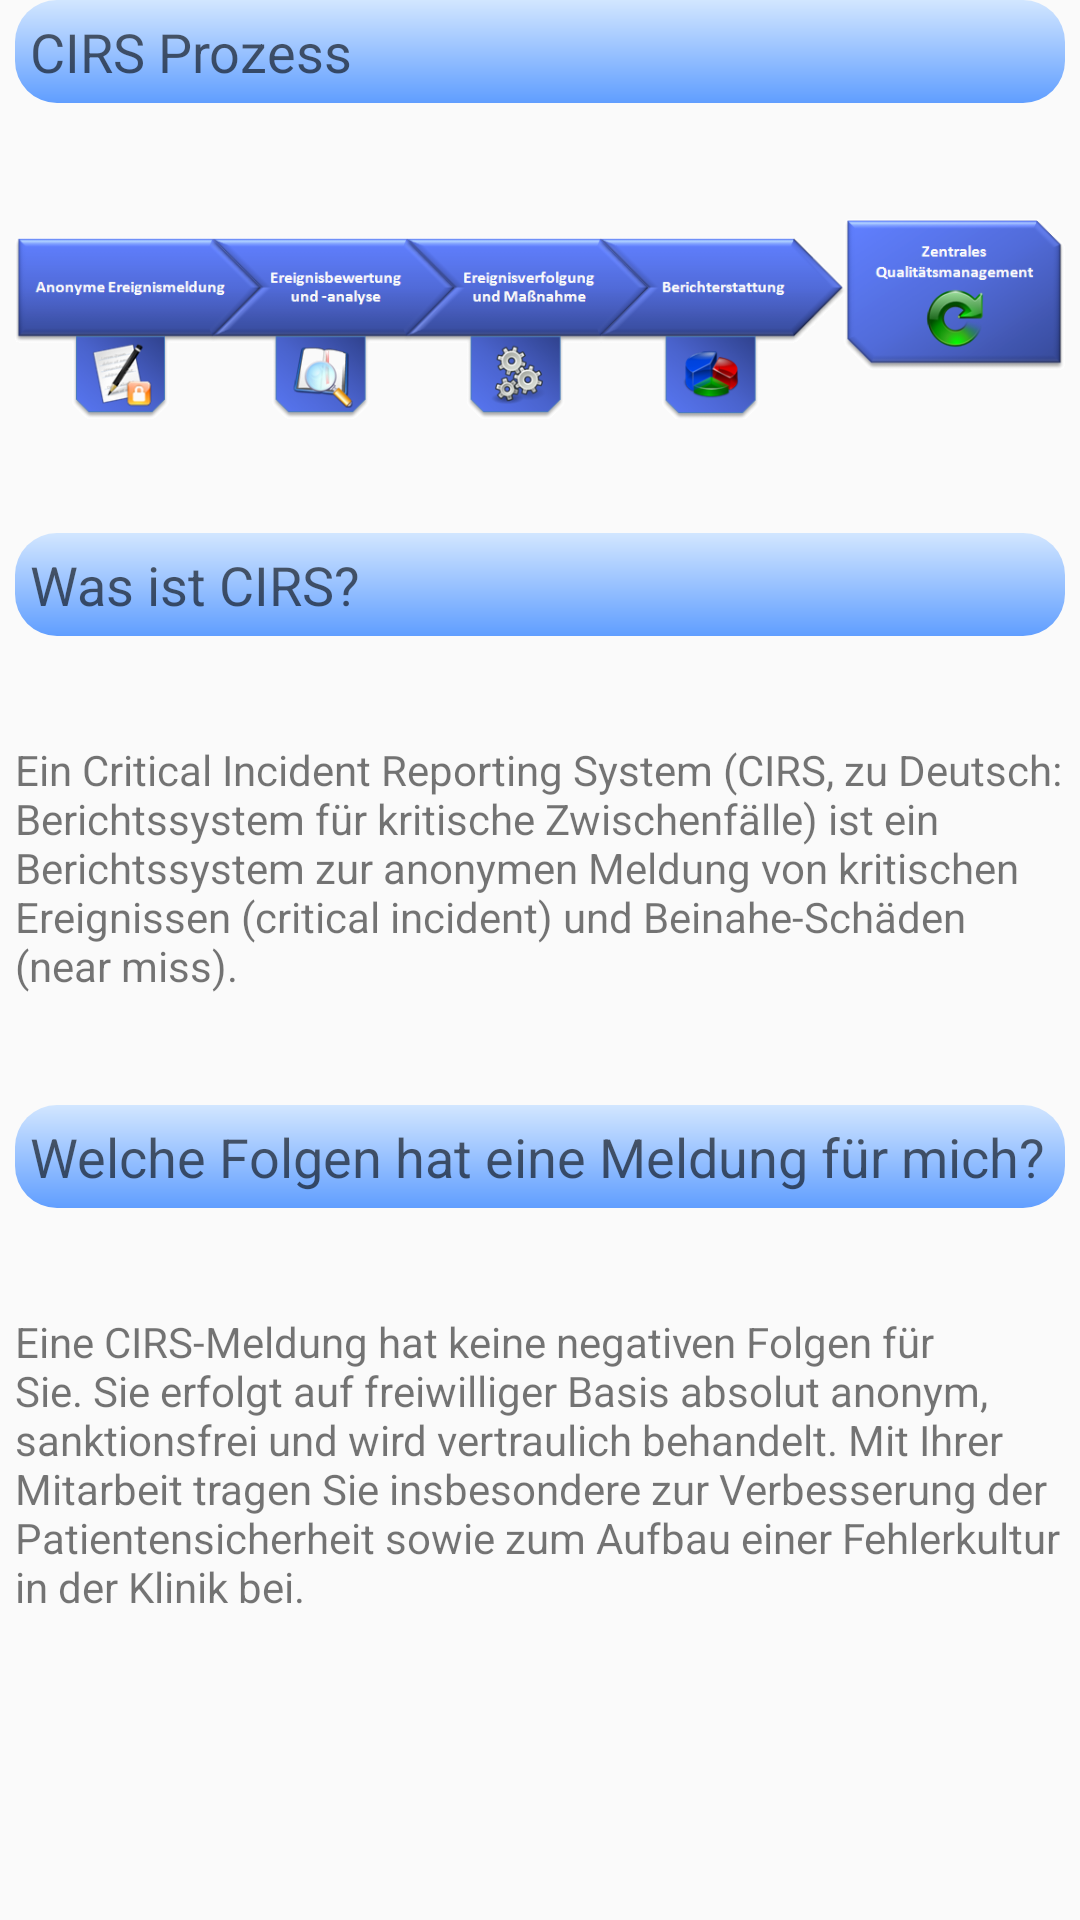

The Android layout XML behind this screen, and the referenced resources:
<!-- AndroidManifest.xml: application theme AppTheme -->
<!-- res/layout/fragment_info.xml -->
<ScrollView xmlns:android="http://schemas.android.com/apk/res/android"
    xmlns:tools="http://schemas.android.com/tools"
    android:id="@+id/scrollView2"
    android:layout_width="match_parent"
    android:layout_height="wrap_content"
    android:layout_alignParentBottom="true"
    tools:context="com.risikous.android.fragments.InfoFragment">

    <LinearLayout
        android:layout_width="match_parent"
        android:layout_height="wrap_content"
        android:layout_gravity="center_horizontal"
        android:orientation="vertical">

        <TextView
            android:id="@+id/info_process"
            android:layout_width="match_parent"
            android:layout_height="wrap_content"
            android:layout_marginLeft="5dp"
            android:layout_marginRight="5dp"
            android:background="@drawable/subbackgroundgradient"
            android:padding="5dp"
            android:text="CIRS Prozess"
            android:textAppearance="?android:attr/textAppearanceMedium" />

        <ImageView
            android:id="@+id/imageView"
            android:layout_width="wrap_content"
            android:layout_height="wrap_content"
            android:layout_marginLeft="5dp"
            android:layout_marginRight="5dp"
            android:src="@drawable/process_risikous" />

        <TextView
            android:id="@+id/cirs"
            android:layout_width="match_parent"
            android:layout_height="wrap_content"
            android:layout_marginLeft="5dp"
            android:layout_marginRight="5dp"
            android:background="@drawable/subbackgroundgradient"
            android:padding="5dp"
            android:text="Was ist CIRS?"
            android:textAppearance="?android:attr/textAppearanceMedium" />

        <TextView
            android:id="@+id/textView"
            android:layout_width="wrap_content"
            android:layout_height="wrap_content"
            android:layout_marginLeft="5dp"
            android:layout_marginRight="5dp"
            android:layout_marginTop="35dp"
            android:text="Ein Critical Incident Reporting System (CIRS, zu Deutsch: Berichtssystem für kritische Zwischenfälle) ist ein Berichtssystem zur anonymen Meldung von kritischen Ereignissen (critical incident) und Beinahe-Schäden (near miss)."
            android:textAppearance="?android:attr/textAppearanceSmall" />

        <TextView
            android:id="@+id/info_how"
            android:layout_width="match_parent"
            android:layout_height="wrap_content"
            android:layout_marginLeft="5dp"
            android:layout_marginRight="5dp"
            android:layout_marginTop="37dp"
            android:background="@drawable/subbackgroundgradient"
            android:padding="5dp"
            android:text="Welche Folgen hat eine Meldung für mich?"
            android:textAppearance="?android:attr/textAppearanceMedium" />

        <TextView
            android:id="@+id/textView2"
            android:layout_width="wrap_content"
            android:layout_height="wrap_content"
            android:layout_marginLeft="5dp"
            android:layout_marginRight="5dp"
            android:layout_marginTop="35dp"
            android:text="Eine CIRS-Meldung hat keine negativen Folgen für Sie. Sie erfolgt auf freiwilliger Basis absolut anonym, sanktionsfrei und wird vertraulich behandelt. Mit Ihrer Mitarbeit tragen Sie insbesondere zur Verbesserung der Patientensicherheit sowie zum Aufbau einer Fehlerkultur in der Klinik bei."
            android:textAppearance="?android:attr/textAppearanceSmall" />

    </LinearLayout>

</ScrollView>
<!-- resources referenced by this layout -->
<resources>
  <!-- drawable process_risikous: png bitmap (drawable-hdpi, 76979 bytes) -->
  <!-- drawable subbackgroundgradient (drawable) -->
  <?xml version="1.0" encoding="utf-8"?>
  <shape xmlns:android="http://schemas.android.com/apk/res/android">
          <corners
                  android:radius="14dp"
                  />
      <gradient
              android:startColor="@color/subbackgroundcolor"
              android:endColor="@color/sub2backgroundcolor"
              android:angle="90"
              android:centerY="0.1"
              />
  </shape>
  <style name="AppTheme" parent="Theme.AppCompat.Light.DarkActionBar">
          <item name="colorPrimary">#194795</item>
      </style>
  <color name="subbackgroundcolor">#FF609EFF</color>
  <color name="sub2backgroundcolor">#FFD2E6FF</color>
</resources>
